Image classification data set "ProjectAkhirMultimedia" (M-2002/ProjectAkhirMultimedia on GitHub). Class labels (9): emprit ginger, jahe merah, jahe putih, kencur, kunyit hitam, kunyit kuning, kunyit putih, lengkuas, temulawak.

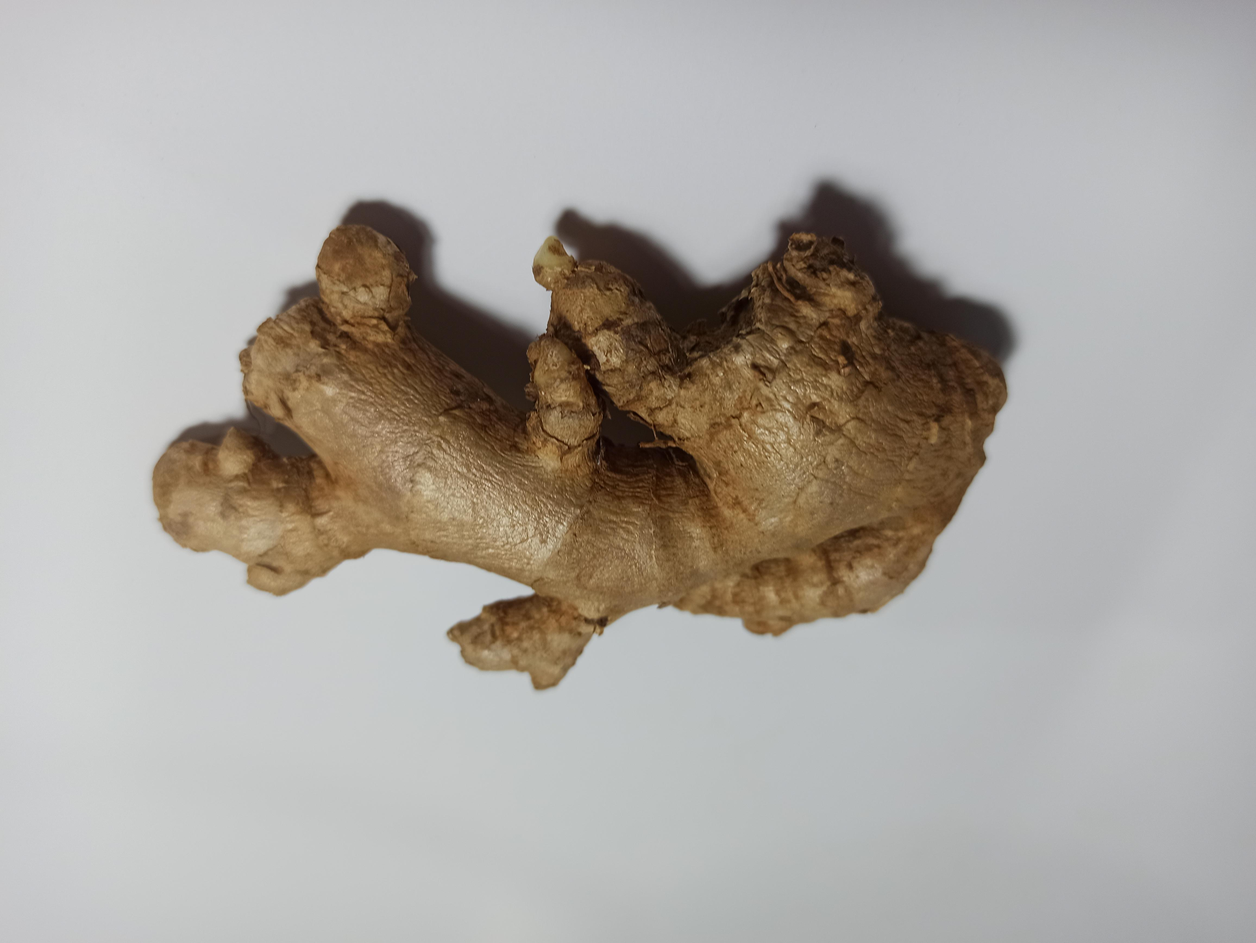
Label: emprit ginger

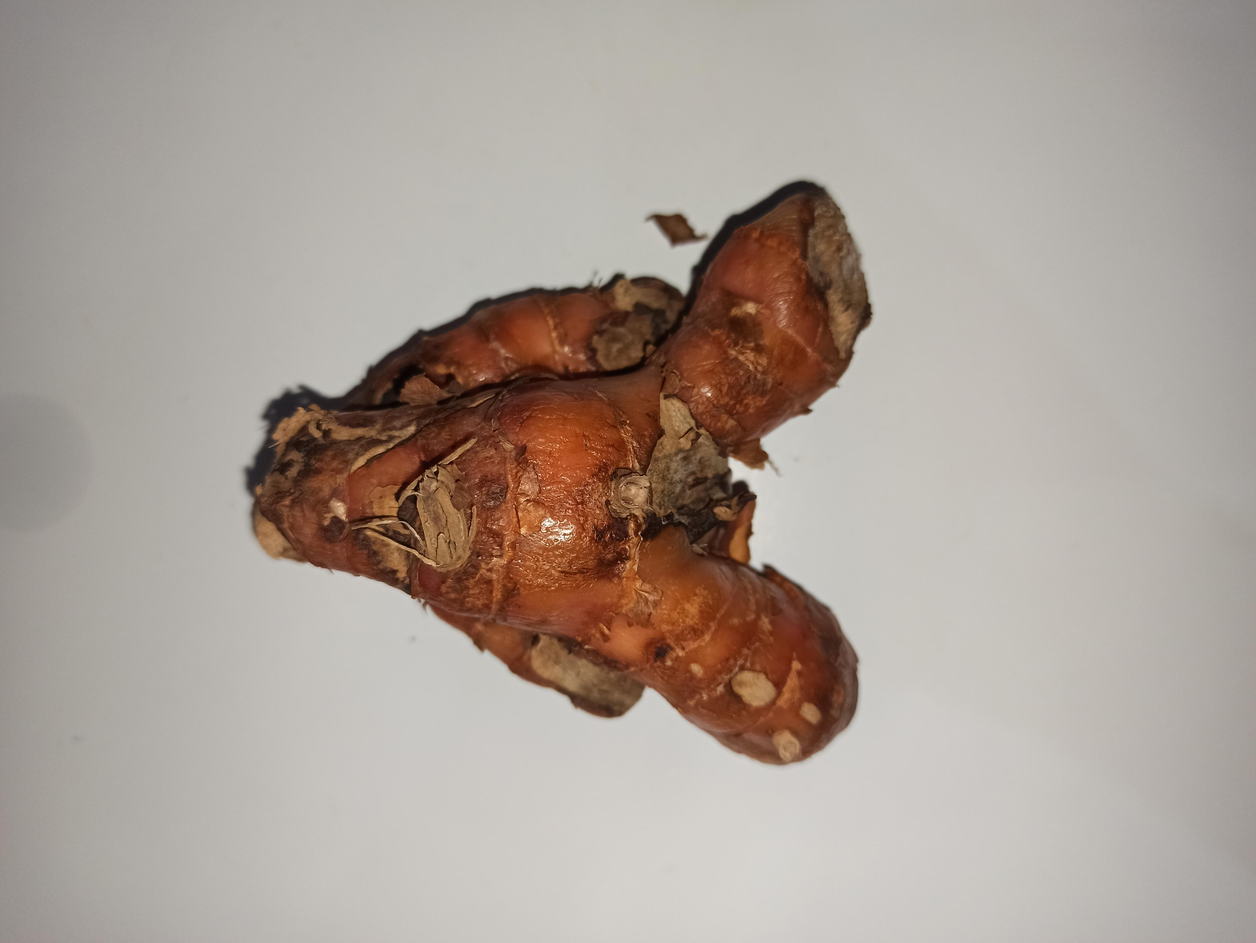
Label: lengkuas

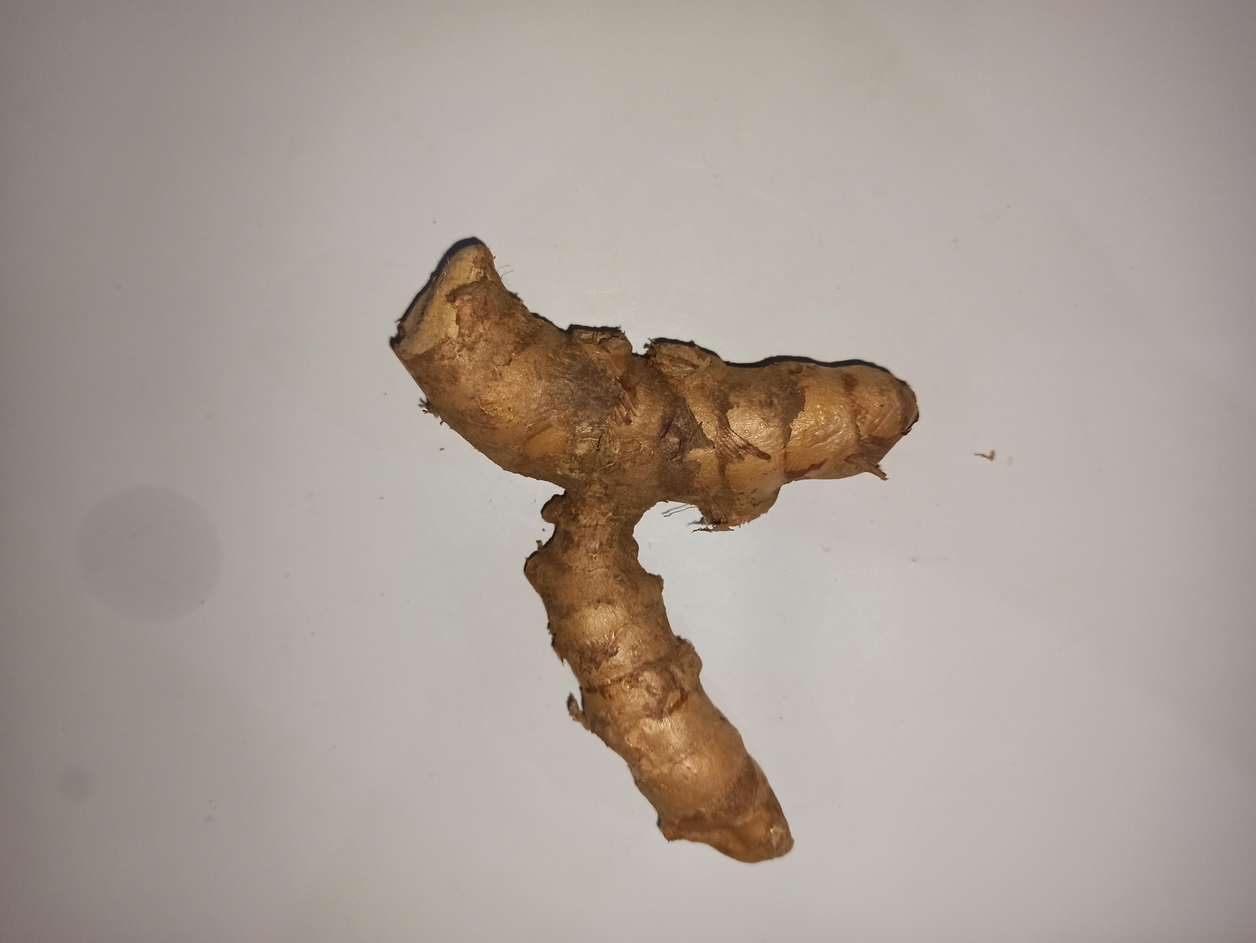
Label: kunyit kuning

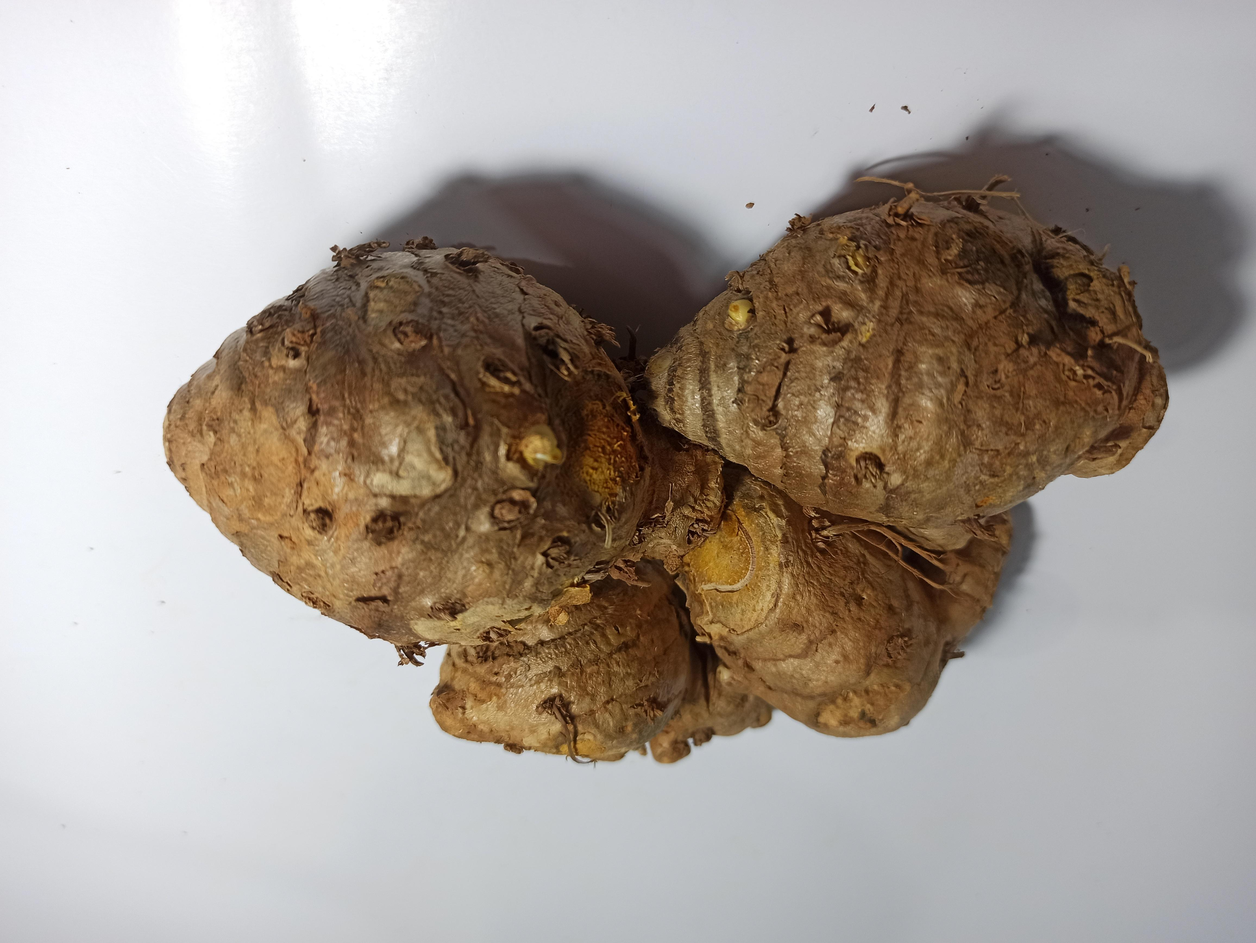
Label: temulawak

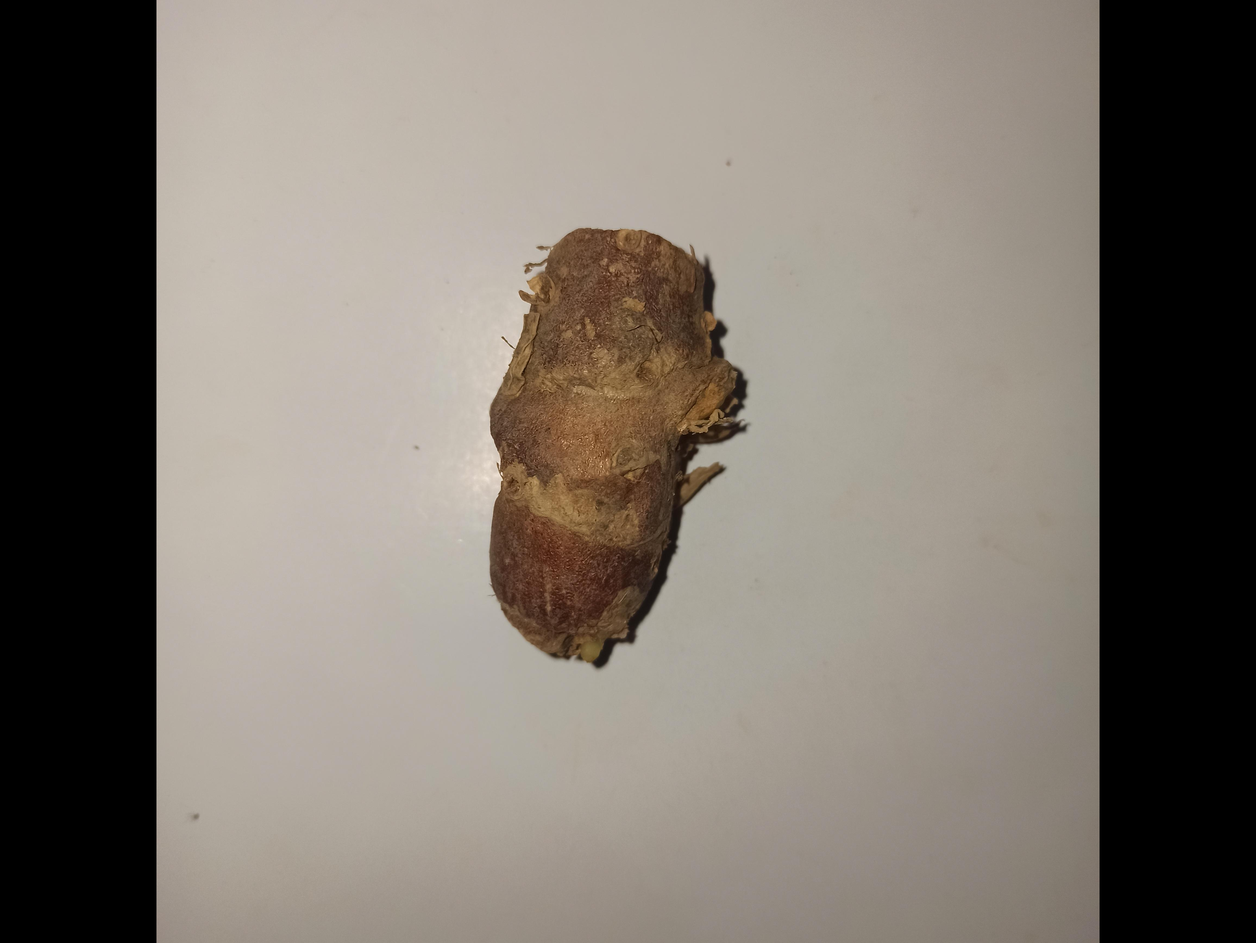
Label: kencur

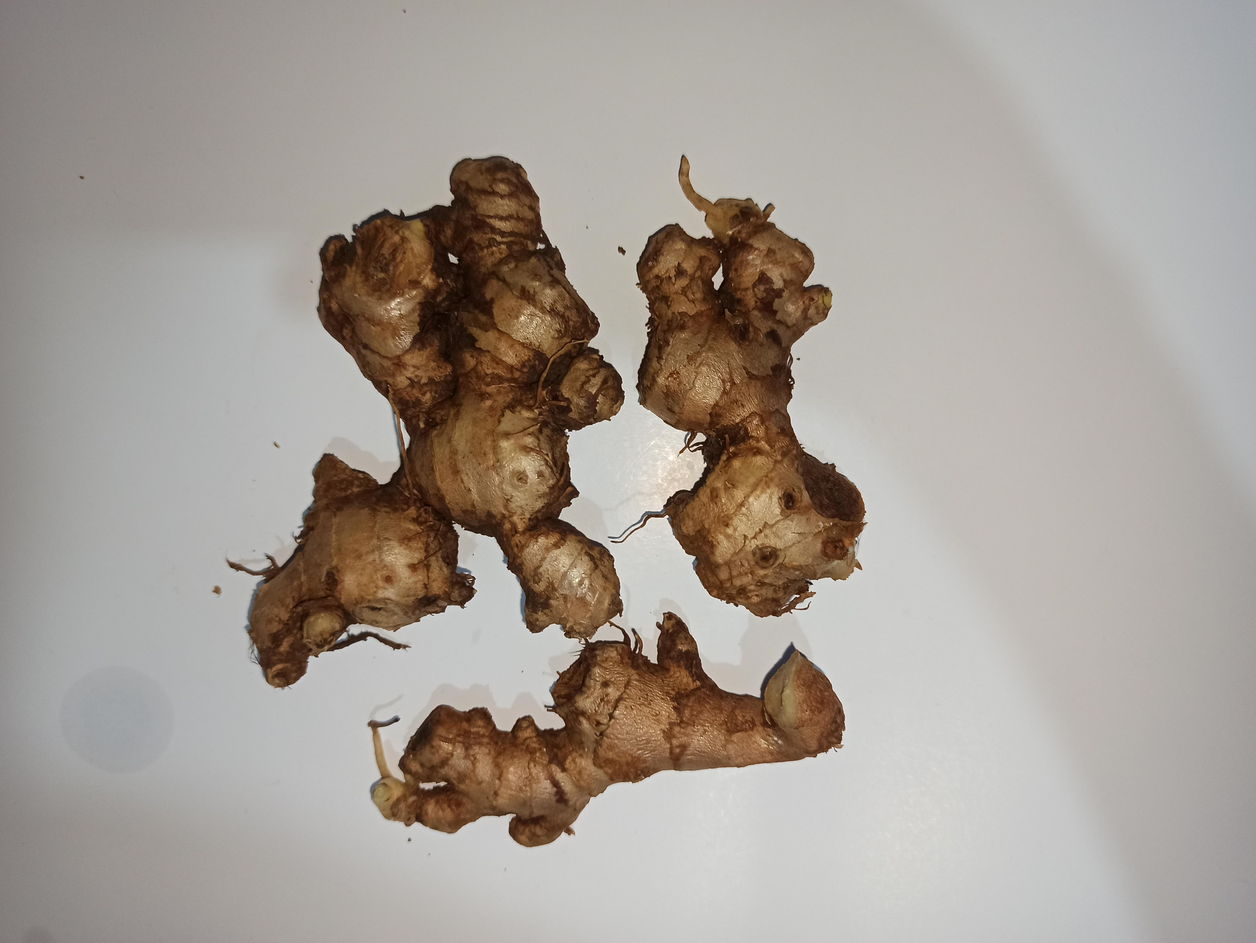
Label: jahe merah
